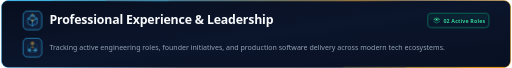
t = 0.00 s
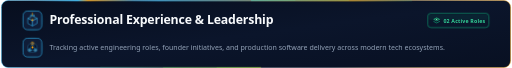
t = 1.60 s
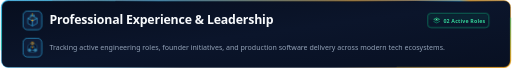
t = 3.40 s
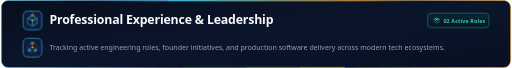
t = 4.80 s
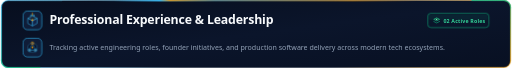
t = 6.80 s
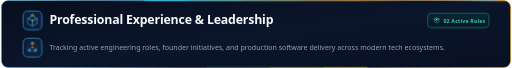
t = 8.40 s

The animated SVG that drew these frames (rendered in a browser with its animation timeline set to each time). Animation: 9 CSS @keyframes rules; frames cover the first 8.40 s, repeats indefinitely.

<svg xmlns="http://www.w3.org/2000/svg" viewBox="0 0 1200 160" width="1200" height="160" role="img" aria-label="Professional Experience &amp; Leadership - 02 Active Roles">
  <defs>
    <!-- Background Gradient -->
    <linearGradient id="expBg" x1="0" y1="0" x2="1" y2="1">
      <stop offset="0%" stop-color="#070E1E"/>
      <stop offset="50%" stop-color="#0B152B"/>
      <stop offset="100%" stop-color="#081022"/>
    </linearGradient>

    <!-- Border Glow Gradient (Cyan to Amber) -->
    <linearGradient id="expBorder" x1="0" y1="0" x2="1" y2="0">
      <stop offset="0%" stop-color="#38BDF8" stop-opacity="0.7"/>
      <stop offset="35%" stop-color="#1E293B" stop-opacity="0.9"/>
      <stop offset="65%" stop-color="#1E293B" stop-opacity="0.9"/>
      <stop offset="100%" stop-color="#F59E0B" stop-opacity="0.7"/>
    </linearGradient>

    <!-- Top Laser Sheen Gradient -->
    <linearGradient id="topSheen" x1="0" y1="0" x2="1" y2="0">
      <stop offset="0%" stop-color="#38BDF8" stop-opacity="0"/>
      <stop offset="20%" stop-color="#38BDF8" stop-opacity="0.95"/>
      <stop offset="80%" stop-color="#F59E0B" stop-opacity="0.95"/>
      <stop offset="100%" stop-color="#F59E0B" stop-opacity="0"/>
    </linearGradient>

    <!-- Left Main Icon Aura -->
    <radialGradient id="iconAura" cx="50%" cy="50%" r="50%">
      <stop offset="0%" stop-color="#38BDF8" stop-opacity="0.45"/>
      <stop offset="100%" stop-color="#38BDF8" stop-opacity="0"/>
    </radialGradient>

    <!-- Subtitle Icon Aura -->
    <radialGradient id="subAura" cx="50%" cy="50%" r="50%">
      <stop offset="0%" stop-color="#38BDF8" stop-opacity="0.45"/>
      <stop offset="100%" stop-color="#38BDF8" stop-opacity="0"/>
    </radialGradient>

    <!-- Traveling Border Trace Gradient -->
    <linearGradient id="traceGrad" x1="0" y1="0" x2="1" y2="1">
      <stop offset="0%" stop-color="#38BDF8"/>
      <stop offset="50%" stop-color="#10B981"/>
      <stop offset="100%" stop-color="#F59E0B"/>
    </linearGradient>

    <!-- Moving Top Laser Glint -->
    <linearGradient id="laserGlint" x1="0" y1="0" x2="1" y2="0">
      <stop offset="0%" stop-color="#38BDF8" stop-opacity="0"/>
      <stop offset="45%" stop-color="#38BDF8" stop-opacity="0.95"/>
      <stop offset="55%" stop-color="#F59E0B" stop-opacity="0.95"/>
      <stop offset="100%" stop-color="#F59E0B" stop-opacity="0"/>
    </linearGradient>

    <!-- Pill Glass Shimmer -->
    <linearGradient id="pillSheen" x1="0" y1="0" x2="1" y2="0">
      <stop offset="0%" stop-color="#34D399" stop-opacity="0"/>
      <stop offset="50%" stop-color="#A7F3D0" stop-opacity="0.22"/>
      <stop offset="100%" stop-color="#34D399" stop-opacity="0"/>
    </linearGradient>

    <clipPath id="clipExpChassis">
      <rect x="1" y="1" width="1198" height="158" rx="16"/>
    </clipPath>
    <clipPath id="clipExpPill">
      <rect x="0" y="0" width="144" height="34" rx="8"/>
    </clipPath>
  </defs>

  <style>
    .font-title { font-family: 'Segoe UI', -apple-system, Roboto, sans-serif; font-weight: 800; }
    .font-sub { font-family: 'Segoe UI', -apple-system, Roboto, sans-serif; font-weight: 450; }
    .font-badge { font-family: 'Segoe UI', -apple-system, Roboto, sans-serif; font-weight: 700; }
    @keyframes pulseSheen {
      0%, 100% { opacity: 0.65; }
      50% { opacity: 1; }
    }
    @keyframes borderTrace {
      0% { stroke-dashoffset: 1000; }
      100% { stroke-dashoffset: 0; }
    }
    @keyframes topSweep {
      0% { transform: translateX(-280px); opacity: 0; }
      20% { opacity: 1; }
      80% { opacity: 1; }
      100% { transform: translateX(1240px); opacity: 0; }
    }
    @keyframes auraBreathe {
      0%, 100% { opacity: 0.45; }
      50% { opacity: 0.95; }
    }
    @keyframes briefcaseAscend {
      0%, 100% { opacity: 0.7; transform: translateY(0px); }
      50% { opacity: 1; transform: translateY(-1.5px); }
    }
    @keyframes ringOrbit {
      0% { transform: rotate(0deg); }
      100% { transform: rotate(360deg); }
    }
    @keyframes nexusPulse {
      0%, 100% { transform: scale(0.92); opacity: 0.78; }
      50% { transform: scale(1.18); opacity: 1; }
    }
    @keyframes pillWave {
      0%, 25% { transform: translateX(-160px); opacity: 0; }
      35% { opacity: 1; }
      55% { transform: translateX(170px); opacity: 0; }
      100% { transform: translateX(170px); opacity: 0; }
    }
    @keyframes flowLine {
      0% { stroke-dashoffset: 16; }
      100% { stroke-dashoffset: 0; }
    }
    .pulse-sheen { animation: pulseSheen 3s ease-in-out infinite; }
    .border-trace-halo { stroke-dasharray: 140 360; stroke-linecap: round; animation: borderTrace 7.5s linear infinite; }
    .border-trace-mid  { stroke-dasharray: 85 415;  stroke-linecap: round; animation: borderTrace 7.5s linear infinite; }
    .border-trace-core { stroke-dasharray: 38 462;  stroke-linecap: round; animation: borderTrace 7.5s linear infinite; }
    .top-glint { animation: topSweep 4.8s ease-in-out infinite; }
    .aura-breathe { animation: auraBreathe 3.6s ease-in-out infinite; }
    .briefcase-beam { animation: briefcaseAscend 2.8s ease-in-out infinite; }
    .synergy-ring { animation: ringOrbit 16s linear infinite; transform-origin: 16px 16px; }
    .synergy-nexus { animation: nexusPulse 3s ease-in-out infinite; transform-origin: 16px 15.5px; }
    .synergy-flow { stroke-dasharray: 4 4; animation: flowLine 2.4s linear infinite; }
    .pill-shimmer { animation: pillWave 5s ease-in-out infinite; }

    @media (prefers-reduced-motion: reduce) {
      .pulse-sheen, .border-trace-halo, .border-trace-mid, .border-trace-core, .top-glint,
      .aura-breathe, .briefcase-beam, .synergy-ring, .synergy-nexus, .synergy-flow, .pill-shimmer { animation: none; }
    }
  </style>

  <!-- Card Chassis -->
  <rect x="1" y="1" width="1198" height="158" rx="16" fill="url(#expBg)" stroke="url(#expBorder)" stroke-width="1.5"/>

  <!-- Feathered Volumetric Perimeter Border Glow -->
  <rect x="1" y="1" width="1198" height="158" rx="16" fill="none" stroke="url(#traceGrad)" stroke-width="4.5" stroke-opacity="0.16" pathLength="1000" class="border-trace-halo"/>
  <rect x="1" y="1" width="1198" height="158" rx="16" fill="none" stroke="url(#traceGrad)" stroke-width="2.4" stroke-opacity="0.42" pathLength="1000" class="border-trace-mid"/>
  <rect x="1" y="1" width="1198" height="158" rx="16" fill="none" stroke="url(#traceGrad)" stroke-width="1.5" stroke-opacity="0.92" pathLength="1000" class="border-trace-core"/>
  
  <!-- Top Specular Laser Line & Sweep -->
  <rect x="220" y="1" width="760" height="2" fill="url(#topSheen)" class="pulse-sheen"/>
  <g clip-path="url(#clipExpChassis)">
    <rect x="0" y="0.5" width="240" height="2.5" fill="url(#laserGlint)" class="top-glint"/>
  </g>

  <!-- ================= ROW 1 ================= -->
  <!-- Main Heading Icon: 44x44 at x=52, y=26 -->
  <circle cx="74" cy="48" r="28" fill="url(#iconAura)" class="aura-breathe"/>
  <rect x="52" y="26" width="44" height="44" rx="10" fill="#0F1D38" stroke="#38BDF8" stroke-width="1.3"/>
  
  <!-- 3D Isometric Executive Terminal / Career Briefcase Node -->
  <g transform="translate(58, 32)">
    <!-- Briefcase Top Handle in Cyan Wireframe -->
    <path d="M12 7 L12 3 L20 3 L20 7" stroke="#38BDF8" stroke-width="1.4" stroke-linecap="round" stroke-linejoin="round" fill="none"/>
    <!-- Isometric Top Face -->
    <polygon points="16,5 27,11 16,17 5,11" fill="#1E293B" stroke="#38BDF8" stroke-width="1.2"/>
    <!-- Isometric Left Face -->
    <polygon points="5,11 16,17 16,29 5,23" fill="#0B132B" stroke="#38BDF8" stroke-width="1.2"/>
    <!-- Isometric Right Face -->
    <polygon points="16,17 27,11 27,23 16,29" fill="#132347" stroke="#38BDF8" stroke-width="1.2"/>
    <!-- Executive Center Clasp & Ascent Beam in Amber -->
    <g class="briefcase-beam">
      <polygon points="16,14 19,16.5 16,19 13,16.5" fill="#F59E0B"/>
      <line x1="16" y1="5" x2="16" y2="0" stroke="#F59E0B" stroke-width="1.5" stroke-linecap="round"/>
    </g>
  </g>

  <!-- Main Section Title: Aligned at x=114, baseline at y=57 (center y=48) -->
  <text x="114" y="57" fill="#F8FAFC" class="font-title" font-size="29" letter-spacing="-0.4">Professional Experience &amp; Leadership</text>

  <!-- Right Side Badge: "02 Active Roles" (centered vertically at y=48) -->
  <g transform="translate(1004, 31)">
    <rect x="0" y="0" width="144" height="34" rx="8" fill="#0A162B" stroke="#10B981" stroke-width="1.2"/>
    <rect x="2" y="2" width="140" height="14" rx="6" fill="#10B981" fill-opacity="0.08"/>
    <g clip-path="url(#clipExpPill)">
      <rect x="0" y="0" width="75" height="34" fill="url(#pillSheen)" class="pill-shimmer"/>
    </g>
    <!-- Dual-Tier Active Milestone SVG Icon -->
    <g transform="translate(13, 9)">
      <!-- Base Layer 2 -->
      <path d="M1 10.5 L8 14 L15 10.5" stroke="#10B981" stroke-width="1.3" stroke-linecap="round" stroke-linejoin="round" fill="none"/>
      <!-- Top Diamond Layer 1 -->
      <polygon points="8,2 15,5.5 8,9 1,5.5" fill="#064E3B" stroke="#34D399" stroke-width="1.3" stroke-linejoin="round"/>
      <!-- Core Active Center -->
      <circle cx="8" cy="5.5" r="1.4" fill="#A7F3D0"/>
    </g>
    <text x="37" y="22" fill="#34D399" class="font-badge" font-size="12.5" letter-spacing="0.4">02 Active Roles</text>
  </g>

  <!-- ================= ROW 2 ================= -->
  <!-- Subheading Icon: 44x44 at x=52, y=90 (EXACTLY ALIGNED WITH MAIN ICON!) -->
  <circle cx="74" cy="112" r="28" fill="url(#subAura)" class="aura-breathe"/>
  <rect x="52" y="90" width="44" height="44" rx="10" fill="#0F1D38" stroke="#38BDF8" stroke-width="1.3"/>
  
  <!-- 3D Career Milestone / Dual-Node Synergy Compass (Founder + Engineer) -->
  <g transform="translate(58, 96)">
    <!-- Outer Orbit Ring with dashed technical ticks -->
    <ellipse cx="16" cy="16" rx="13" ry="13" fill="none" stroke="#1E293B" stroke-width="1.2" stroke-dasharray="3 2" class="synergy-ring"/>
    <circle cx="16" cy="16" r="11" fill="#0B132B" stroke="#38BDF8" stroke-width="1" stroke-opacity="0.6"/>
    <!-- Dual Synergy Interconnect Pathway -->
    <line x1="16" y1="6" x2="9" y2="22" stroke="#38BDF8" stroke-width="1.2" stroke-linecap="round" class="synergy-flow"/>
    <line x1="16" y1="6" x2="23" y2="22" stroke="#38BDF8" stroke-width="1.2" stroke-linecap="round" class="synergy-flow"/>
    <line x1="9" y1="22" x2="23" y2="22" stroke="#38BDF8" stroke-width="1.2" stroke-linecap="round" class="synergy-flow"/>
    <!-- Top Founder Node (Amber) -->
    <circle cx="16" cy="6" r="3.2" fill="#0E1D38" stroke="#F59E0B" stroke-width="1.4"/>
    <circle cx="16" cy="6" r="1.3" fill="#FEF3C7"/>
    <!-- Engineer Node Left (Cyan) -->
    <circle cx="9" cy="22" r="3.2" fill="#0E1D38" stroke="#38BDF8" stroke-width="1.4"/>
    <circle cx="9" cy="22" r="1.3" fill="#A5F3FC"/>
    <!-- Delivery Node Right (Cyan) -->
    <circle cx="23" cy="22" r="3.2" fill="#0E1D38" stroke="#38BDF8" stroke-width="1.4"/>
    <circle cx="23" cy="22" r="1.3" fill="#A5F3FC"/>
    <!-- Central Energy Nexus Diamond -->
    <polygon points="16,13 18.5,15.5 16,18 13.5,15.5" fill="#F59E0B" class="synergy-nexus"/>
  </g>

  <!-- Subheading Text: Aligned at x=114 (EXACTLY ALIGNED WITH MAIN HEADING!), baseline at y=118.5 -->
  <text x="114" y="118.5" fill="#94A3B8" class="font-sub" font-size="16.6" letter-spacing="0">Tracking active engineering roles, founder initiatives, and production software delivery across modern tech ecosystems.</text>
</svg>
